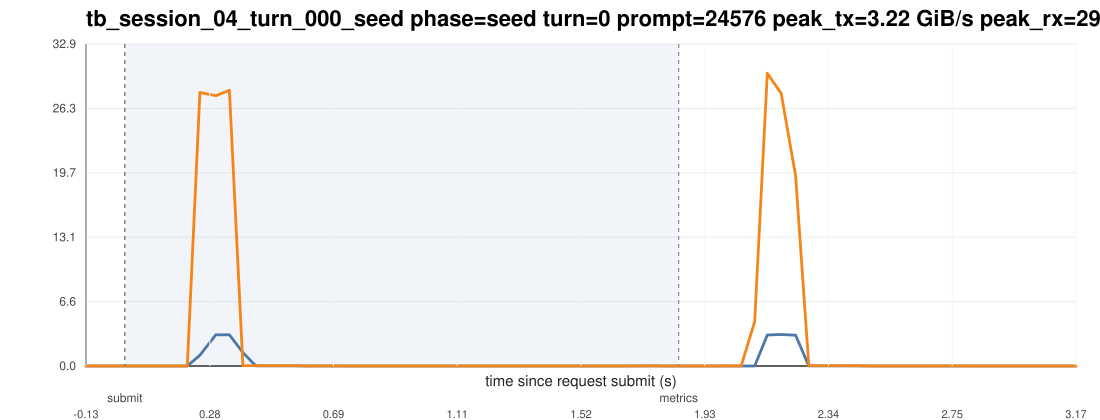

Source data for this figure (header and first rows):
ts_unix_ms, t_since_submit_s, inside_request_window, pcie_tx_GiB_s, pcie_rx_GiB_s, pcie_total_GiB_s, pcie_tx_cum_GiB, pcie_rx_cum_GiB, pcie_total_cum_GiB, gpu_mem_used_GiB, util_gpu_pct, cpu_util_pct
1775016745882, -0.129, 0, 0.000651, 0.000233, 0.000884, 70.8, 207.4, 278.2, 68.91, 0.000000, 0.000000
1775016745924, -0.087, 0, 0.000278, 0.000278, 0.000557, 70.8, 207.4, 278.2, 68.91, 0.000000, 0.000000
1775016745966, -0.045, 0, 0.000651, 0.000233, 0.000884, 70.8, 207.4, 278.2, 68.91, 0.000000, 0.4
1775016746009, -0.002000, 0, 0.000278, 0.000278, 0.000557, 70.8, 207.4, 278.2, 68.91, 0.000000, 0.3
1775016746051, 0.04, 1, 0.000278, 0.000278, 0.000557, 70.8, 207.4, 278.2, 68.91, 0.000000, 0.1
1775016746093, 0.082, 1, 0.000278, 0.000233, 0.000511, 70.8, 207.4, 278.2, 68.91, 0.000000, 0.1
1775016746135, 0.124, 1, 0.000278, 0.000278, 0.000557, 70.8, 207.4, 278.2, 68.91, 0.000000, 0.000000
1775016746177, 0.166, 1, 0.001863, 0.000233, 0.002095, 70.8, 207.4, 278.2, 68.91, 0.000000, 0.1
1775016746219, 0.208, 1, 0.000278, 0.000233, 0.000511, 70.8, 207.4, 278.2, 68.91, 0.000000, 0.000000
1775016746261, 0.25, 1, 1.105, 27.91, 29.01, 70.86, 208.8, 279.7, 68.91, 0.000000, 0.3
1775016746314, 0.303, 1, 3.183, 27.58, 30.76, 71, 210.1, 281.1, 68.91, 0.000000, 0.3
1775016746359, 0.348, 1, 3.188, 28.13, 31.32, 71.14, 211.3, 282.5, 68.91, 0.000000, 0.4
1775016746404, 0.393, 1, 1.37, 0.02752, 1.397, 71.2, 211.3, 282.5, 68.91, 0.000000, 0.4
1775016746447, 0.436, 1, 0.009219, 0.02845, 0.03767, 71.2, 211.3, 282.5, 68.91, 97, 0.4
1775016746490, 0.479, 1, 0.009173, 0.02631, 0.03548, 71.2, 211.3, 282.5, 68.91, 97, 0.4
1775016746534, 0.523, 1, 0.008941, 0.02682, 0.03576, 71.2, 211.3, 282.5, 68.91, 97, 0.3
1775016746577, 0.566, 1, 0.009359, 0.02678, 0.03614, 71.2, 211.3, 282.5, 68.91, 97, 0.4
1775016746619, 0.608, 1, 0.003213, 0.000233, 0.003446, 71.2, 211.3, 282.5, 68.91, 97, 0.1
1775016746662, 0.651, 1, 0.000792, 0.007962, 0.008754, 71.2, 211.3, 282.5, 68.91, 75, 0.1
1775016746707, 0.696, 1, 0.001908, 0.0115, 0.01341, 71.2, 211.3, 282.5, 68.91, 75, 0.1
1775016746749, 0.738, 1, 0.000278, 0.000278, 0.000557, 71.2, 211.3, 282.5, 68.91, 75, 0.1
1775016746791, 0.78, 1, 0.000278, 0.000233, 0.000511, 71.2, 211.3, 282.5, 68.91, 75, 0.000000
1775016746833, 0.822, 1, 0.000278, 0.000233, 0.000511, 71.2, 211.3, 282.5, 68.91, 75, 0.000000
1775016746875, 0.864, 1, 0.000698, 0.000233, 0.000931, 71.2, 211.3, 282.5, 68.91, 0.000000, 0.1
1775016746918, 0.907, 1, 0.000278, 0.000233, 0.000511, 71.2, 211.3, 282.5, 68.91, 0.000000, 0.1
1775016746960, 0.949, 1, 0.000278, 0.000278, 0.000557, 71.2, 211.3, 282.5, 68.91, 0.000000, 0.000000
1775016747002, 0.991, 1, 0.000278, 0.000278, 0.000557, 71.2, 211.3, 282.5, 68.91, 0.000000, 0.000000
1775016747044, 1.033, 1, 0.000278, 0.000465, 0.000744, 71.2, 211.3, 282.5, 68.91, 0.000000, 0.1
1775016747087, 1.076, 1, 0.000278, 0.000278, 0.000557, 71.2, 211.3, 282.5, 68.91, 0.000000, 0.1
1775016747129, 1.118, 1, 0.000278, 0.000233, 0.000511, 71.2, 211.3, 282.5, 68.91, 0.000000, 0.000000
1775016747171, 1.16, 1, 0.000651, 0.000233, 0.000884, 71.2, 211.3, 282.5, 68.91, 0.000000, 0.1
1775016747213, 1.202, 1, 0.000278, 0.000278, 0.000557, 71.2, 211.3, 282.5, 68.91, 0.000000, 0.1
1775016747255, 1.244, 1, 0.000278, 0.000278, 0.000557, 71.2, 211.3, 282.5, 68.91, 0.000000, 0.000000
1775016747297, 1.286, 1, 0.000278, 0.000233, 0.000511, 71.2, 211.3, 282.5, 68.91, 0.000000, 0.1
1775016747339, 1.328, 1, 0.000278, 0.000233, 0.000511, 71.2, 211.3, 282.5, 68.91, 0.000000, 0.000000
1775016747382, 1.371, 1, 0.000651, 0.000233, 0.000884, 71.2, 211.3, 282.5, 68.91, 0.000000, 0.1
1775016747425, 1.414, 1, 0.000233, 0.000233, 0.000465, 71.2, 211.3, 282.5, 68.91, 0.000000, 0.000000
1775016747467, 1.456, 1, 0.000512, 0.000233, 0.000745, 71.2, 211.3, 282.5, 68.91, 0.000000, 0.1
1775016747510, 1.499, 1, 0.000278, 0.000233, 0.000511, 71.2, 211.3, 282.5, 68.91, 0.000000, 0.2
1775016747552, 1.541, 1, 0.000278, 0.000325, 0.000604, 71.2, 211.3, 282.5, 68.91, 0.000000, 0.4
1775016747594, 1.583, 1, 0.000278, 0.000233, 0.000511, 71.2, 211.3, 282.5, 68.91, 0.000000, 0.6
1775016747636, 1.625, 1, 0.000278, 0.000233, 0.000511, 71.2, 211.3, 282.5, 68.91, 0.000000, 0.6
1775016747679, 1.668, 1, 0.000651, 0.000233, 0.000884, 71.2, 211.3, 282.5, 68.91, 0.000000, 0.4
1775016747721, 1.71, 1, 0.003073, 0.005681, 0.008754, 71.2, 211.3, 282.5, 68.91, 0.000000, 0.3
1775016747763, 1.752, 1, 0.007171, 0.006985, 0.01415, 71.21, 211.3, 282.5, 68.91, 0.000000, 0.4
1775016747810, 1.799, 1, 0.000278, 0.000233, 0.000511, 71.21, 211.3, 282.5, 68.91, 0.000000, 0.5
1775016747852, 1.841, 1, 0.000278, 0.000278, 0.000557, 71.21, 211.3, 282.5, 68.91, 0.000000, 0.5
1775016747894, 1.883, 0, 0.000278, 0.000233, 0.000511, 71.21, 211.3, 282.5, 68.91, 0.000000, 0.5
1775016747936, 1.925, 0, 0.000233, 0.000233, 0.000465, 71.21, 211.3, 282.5, 68.91, 0.000000, 0.8
1775016747978, 1.967, 0, 0.000698, 0.000233, 0.000931, 71.21, 211.3, 282.5, 68.91, 0.000000, 0.6
1775016748020, 2.009, 0, 0.000278, 0.01052, 0.0108, 71.21, 211.3, 282.5, 68.91, 0.000000, 0.4
1775016748062, 2.051, 0, 0.000884, 0.000278, 0.001163, 71.21, 211.3, 282.5, 68.91, 0.000000, 0.4
1775016748107, 2.096, 0, 0.000278, 4.536, 4.536, 71.21, 211.5, 282.7, 68.91, 0.000000, 0.4
1775016748149, 2.138, 0, 3.16, 29.87, 33.03, 71.35, 212.9, 284.2, 68.91, 0.000000, 0.6
1775016748195, 2.184, 0, 3.215, 27.8, 31.01, 71.5, 214.2, 285.7, 68.91, 0.000000, 0.5
1775016748243, 2.232, 0, 3.147, 19.4, 22.55, 71.64, 215.1, 286.7, 68.91, 0.000000, 0.6
1775016748287, 2.276, 0, 0.009592, 0.02631, 0.0359, 71.64, 215.1, 286.7, 68.91, 0.000000, 0.5
1775016748331, 2.32, 0, 0.009266, 0.02617, 0.03544, 71.64, 215.1, 286.7, 68.91, 0.000000, 0.4
1775016748373, 2.362, 0, 0.009406, 0.02724, 0.03665, 71.64, 215.1, 286.7, 68.91, 0.000000, 0.3
1775016748416, 2.405, 0, 0.008894, 0.02724, 0.03614, 71.64, 215.1, 286.7, 68.91, 0.000000, 0.3
... 18 more rows
